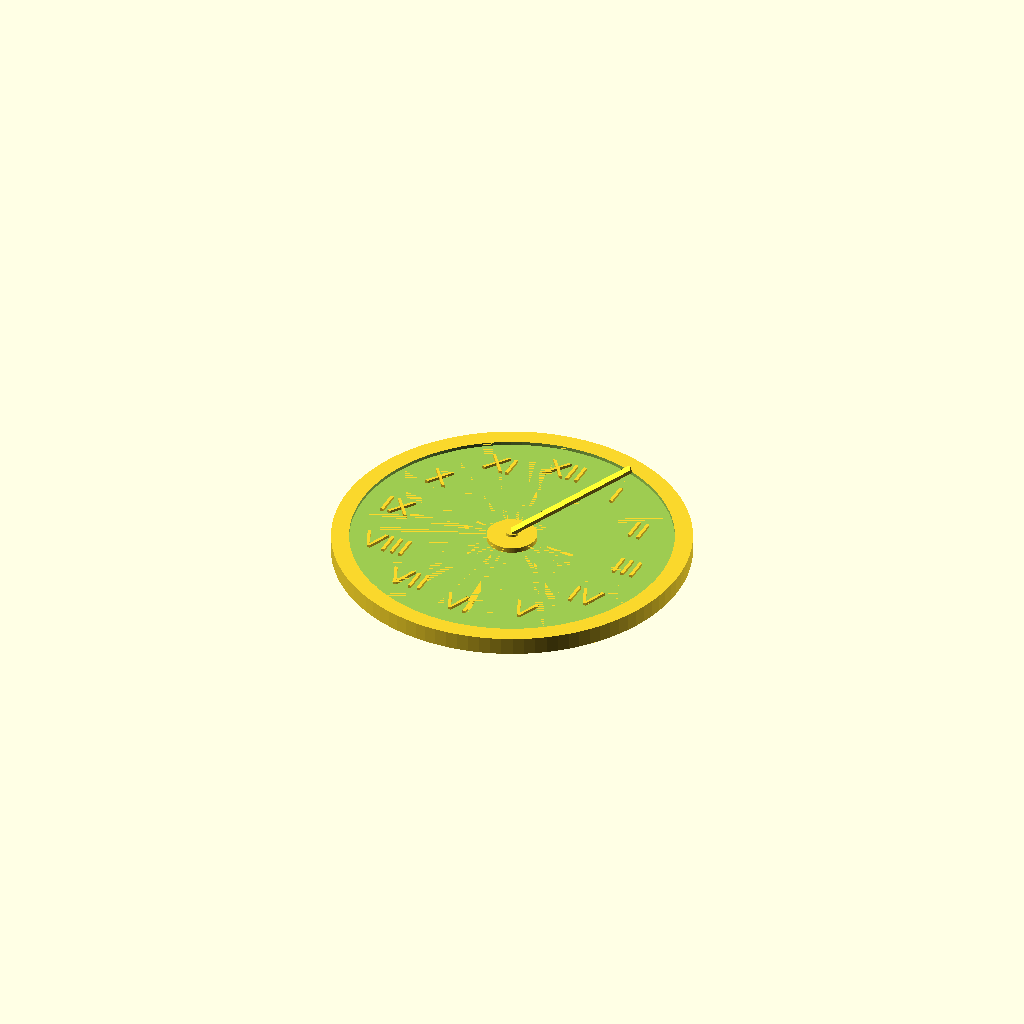
Cell 1 — every parameter at its default value.
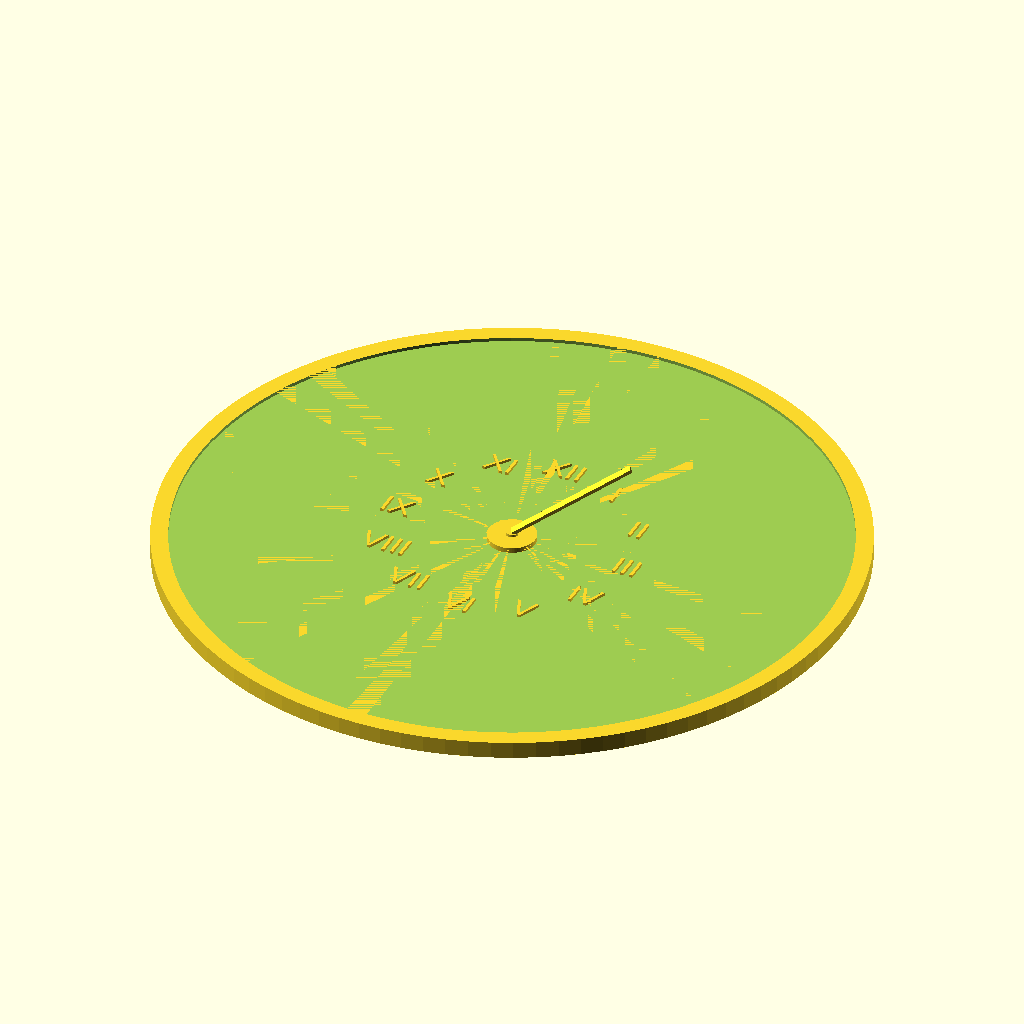
Cell 2: base_diameter = 200 (everything else at default).
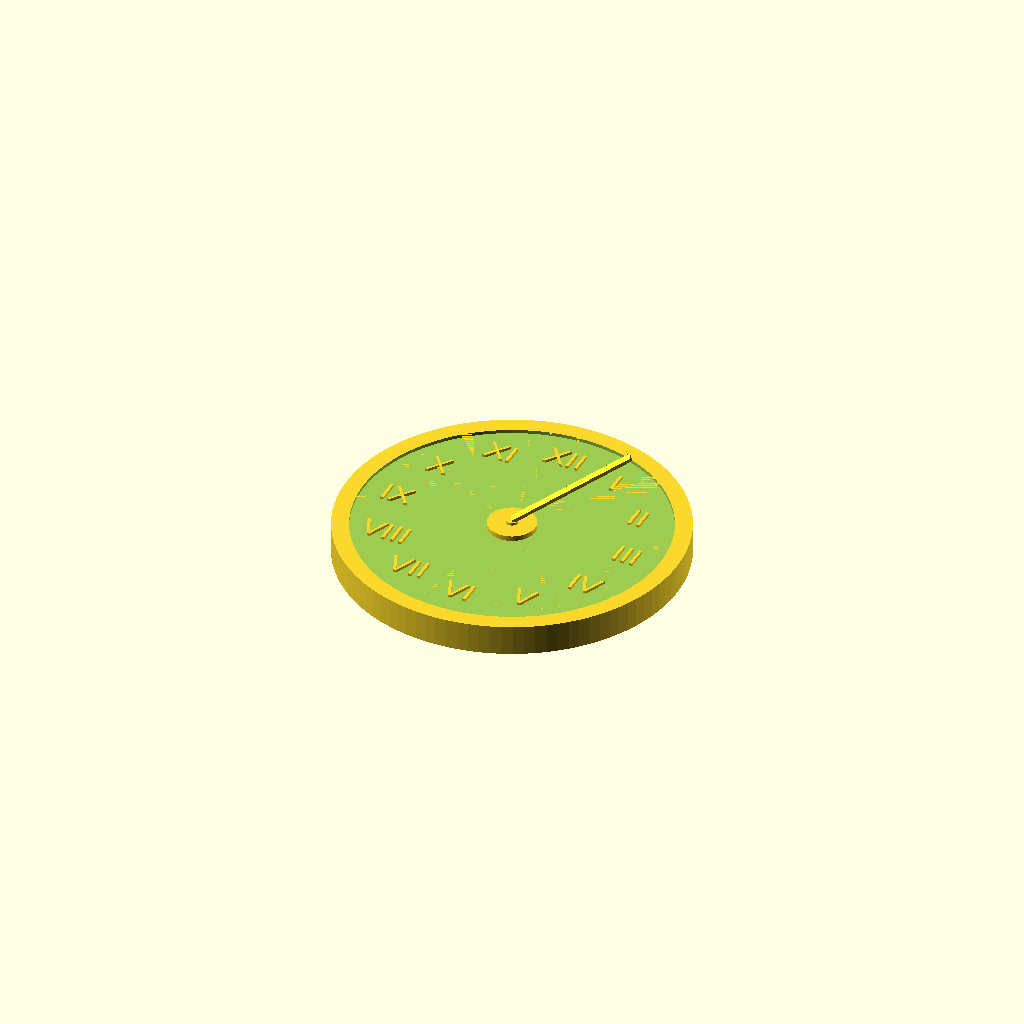
Cell 3: base_thickness = 8 (everything else at default).
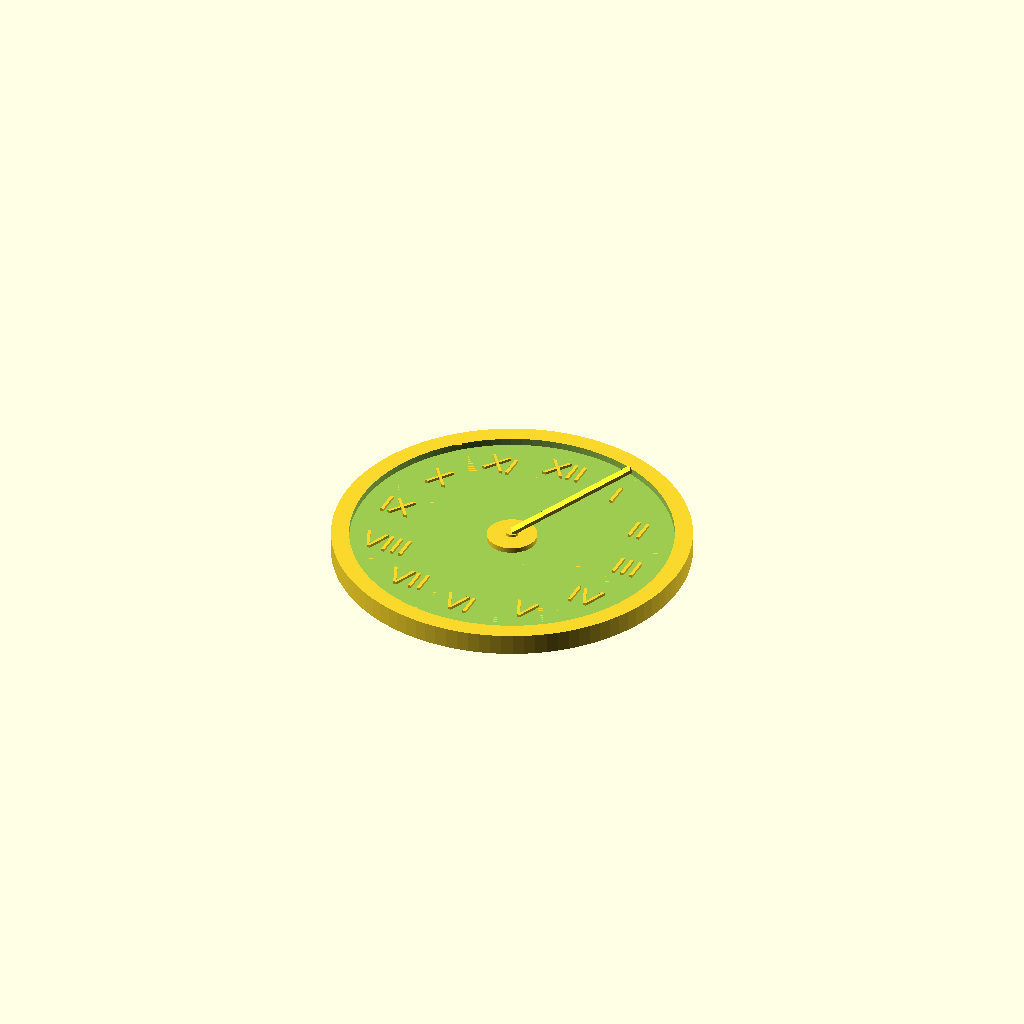
Cell 4: rim_height = 2 (everything else at default).
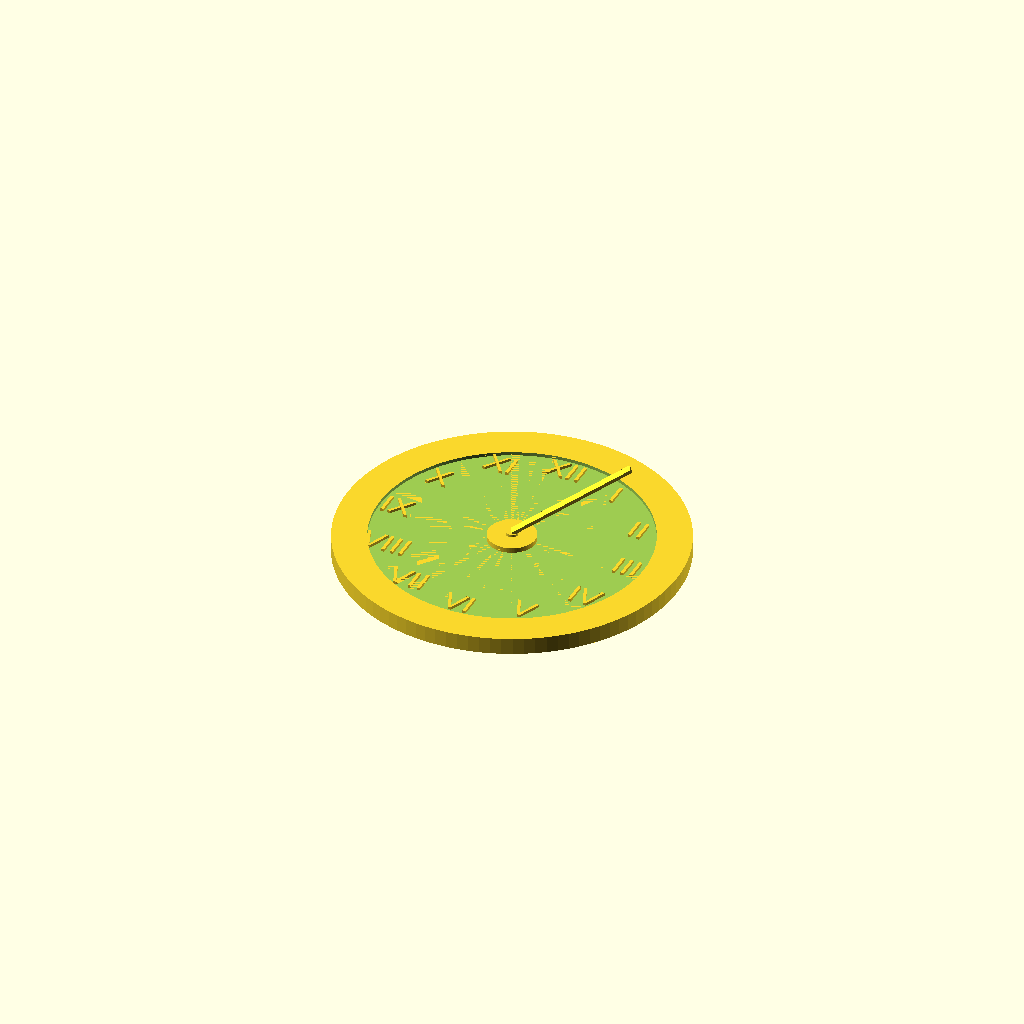
Cell 5: rim_width = 10 (everything else at default).
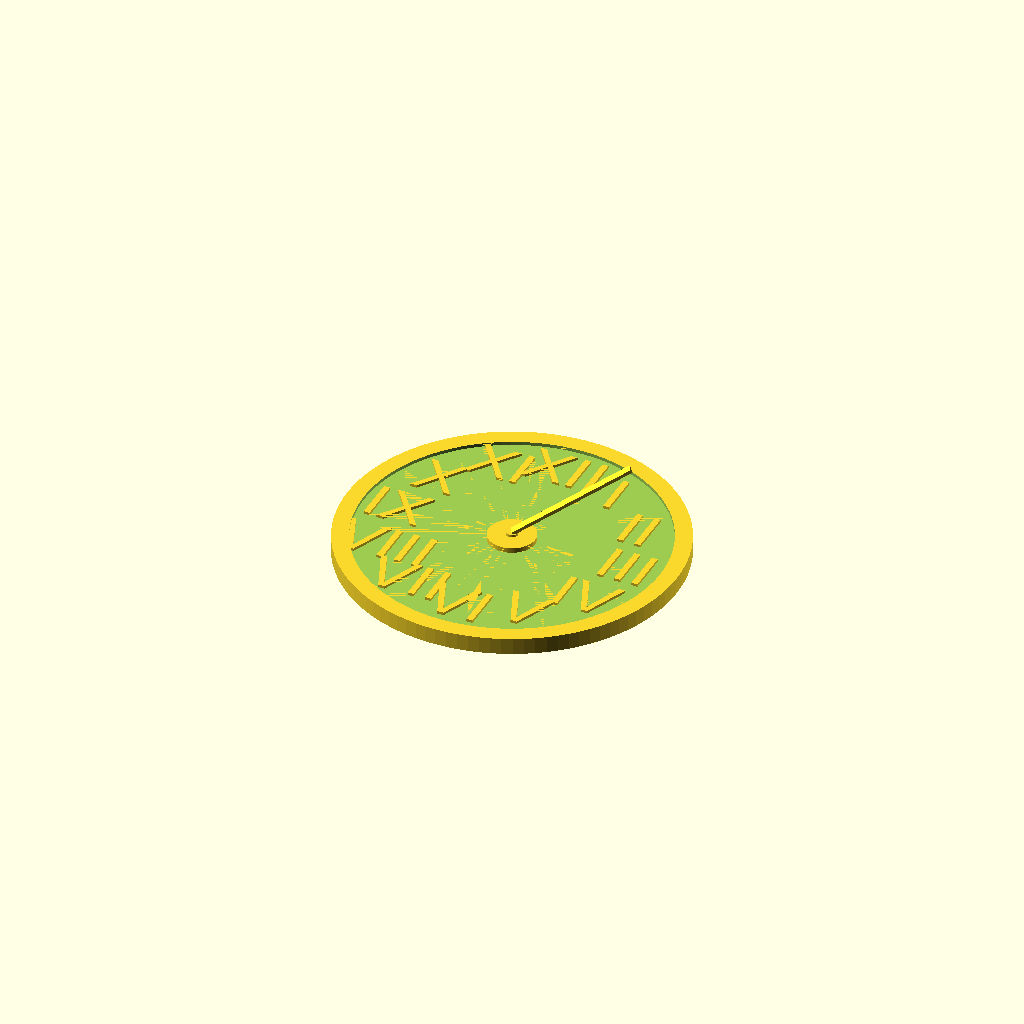
Cell 6: the same model with numeral_size = 14.
All cells are drawn from one camera (rotation 55°, 0°, 25°, orthographic, colour scheme Cornfield), so only the parameter changes between them.
Source of the model, projects/p3d-bench/demo/runs/image2cad_articraft_clock_21133_image_openscad_kimi_k26-reason/generated.scad:
// Roman Numeral Sundial / Clock Face
// All dimensions in millimeters

// === General Resolution ===
$fn = 100;

// === Base Dimensions ===
base_diameter   = 100;  // Overall diameter of the disk
base_thickness  =   4;  // Thickness of the main body below the recess
rim_height      =   1;  // Height of the outer rim above the dial face
rim_width       =   5;  // Radial width of the rim
face_diameter   = base_diameter - 2 * rim_width;

// === Dial Face Details ===
numeral_size    = 7.0;  // Font size for Roman numerals
numeral_height  = 0.8;  // Extrusion height of numerals
numeral_radius  = 35.0; // Distance from center to numeral center

// === Center Boss & Pivot ===
center_boss_diameter = 14.0;
center_boss_height   =  1.5;
pivot_diameter       =  3.5;
pivot_height         =  0.8;

// === Gnomon (Shadow Arm) ===
gnomon_length     = 38.0;
gnomon_width      =  2.5;
gnomon_thickness  =  1.0;
gnomon_elevation  = 30.0; // Degrees above horizontal
gnomon_direction  = 30.0; // Degrees clockwise from 12 o'clock (1 o'clock position)

// === Derived ===
face_z = base_thickness;  // Z-level of the recessed dial face
total_height = base_thickness + rim_height;

// ============================================================
// Base plate with recessed dial face
// ============================================================
module base_plate() {
    difference() {
        // Solid disk
        cylinder(d = base_diameter, h = total_height);
        // Recess cut into top surface
        translate([0, 0, base_thickness])
            cylinder(d = face_diameter, h = rim_height + 0.01);
    }
}

// ============================================================
// Roman numerals arranged in a clockwise circle
// XII is placed at the top (12 o'clock)
// ============================================================
module roman_numerals() {
    labels = ["XII", "I", "II", "III", "IV", "V", "VI", "VII", "VIII", "IX", "X", "XI"];
    
    for (i = [0 : 11]) {
        angle = i * 30; // 0° = top, increasing clockwise
        // Polar to Cartesian: 0° -> Y+, 90° -> X+
        x = numeral_radius * sin(angle);
        y = numeral_radius * cos(angle);
        
        translate([x, y, face_z])
            linear_extrude(height = numeral_height)
                text(labels[i], size = numeral_size, halign = "center", valign = "center");
    }
}

// ============================================================
// Central raised boss and pivot pin
// ============================================================
module center_assembly() {
    translate([0, 0, face_z]) {
        // Main boss
        cylinder(d = center_boss_diameter, h = center_boss_height);
        // Small pivot on top where the gnomon attaches
        translate([0, 0, center_boss_height])
            cylinder(d = pivot_diameter, h = pivot_height);
    }
}

// ============================================================
// Gnomon (shadow-casting arm)
// Extends from center outward, elevated above the dial face
// ============================================================
module gnomon() {
    translate([0, 0, face_z + center_boss_height + pivot_height])
        rotate([0, 0, gnomon_direction])
            rotate([0, -gnomon_elevation, 0])
                translate([gnomon_length / 2, 0, 0])
                    cube([gnomon_length, gnomon_width, gnomon_thickness], center = true);
}

// ============================================================
// Main Assembly
// ============================================================
union() {
    base_plate();
    roman_numerals();
    center_assembly();
    gnomon();
}
Parameter table extracted from the source (name, type, default, range or options):
base_diameter: number, default 100
base_thickness: number, default 4
rim_height: number, default 1
rim_width: number, default 5
numeral_size: number, default 7
numeral_height: number, default 0.8
numeral_radius: number, default 35
center_boss_diameter: number, default 14
center_boss_height: number, default 1.5
pivot_diameter: number, default 3.5
pivot_height: number, default 0.8
gnomon_length: number, default 38
gnomon_width: number, default 2.5
gnomon_thickness: number, default 1
gnomon_elevation: number, default 30
gnomon_direction: number, default 30
